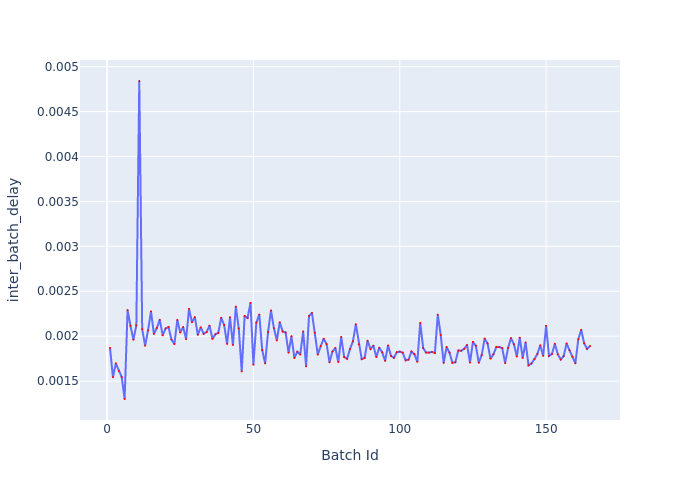

The table this chart was drawn from, first rows:
Batch Id, inter_batch_delay
1, 0.001871
2, 0.001544
3, 0.001698
4, 0.001613
5, 0.001545
6, 0.001301
7, 0.002291
8, 0.002116
9, 0.001961
10, 0.002121
11, 0.004841
12, 0.002078
13, 0.001895
14, 0.002065
15, 0.002277
16, 0.002026
17, 0.002091
18, 0.002183
19, 0.002009
20, 0.002086
21, 0.002101
22, 0.001963
23, 0.001913
24, 0.002181
25, 0.002041
26, 0.002102
27, 0.001967
28, 0.002305
29, 0.002156
30, 0.002212
31, 0.002015
32, 0.002099
33, 0.002027
34, 0.002046
35, 0.002118
36, 0.001971
37, 0.002021
38, 0.002038
39, 0.002205
40, 0.002125
41, 0.001914
42, 0.002211
43, 0.001902
44, 0.002329
45, 0.002086
46, 0.001609
47, 0.002226
48, 0.002204
49, 0.002371
50, 0.001683
51, 0.00215
52, 0.002242
53, 0.001846
54, 0.001698
55, 0.002046
56, 0.002288
57, 0.002089
58, 0.001954
59, 0.002154
60, 0.002052
... 105 more rows
